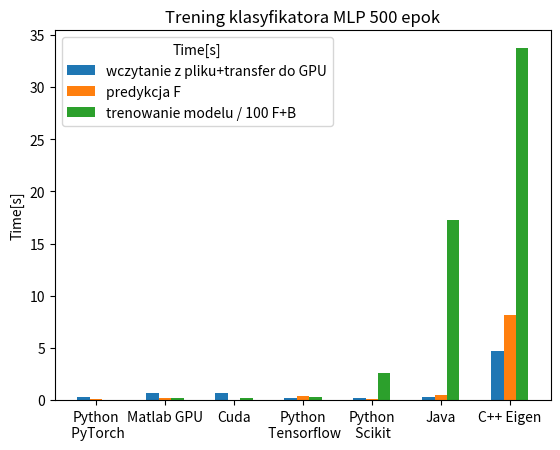

Write the Python code that produced this figure.
import matplotlib.pyplot as plt
import numpy as np

plt.title('Trening klasyfikatora MLP 500 epok')
plt.style.use('_mpl-gallery')


# https://www.mathworks.com/matlabcentral/answers/1755450-how-to-add-numerical-value-in-the-stacked-bar-chart
# https://www.datacamp.com/tutorial/python-bar-plot

library=[None,None,None,None,None,None,None]

d0=[None,None,None,None,None,None,None]
d1=[None,None,None,None,None,None,None]
d2=[None,None,None,None,None,None,None]
d3=[None,None,None,None,None,None,None]

#################################


# net: tiny-coco; task:dog1; class: dog score: 0.762755;  prepare detectortime: :2.496382;
# load image time: 0.008481; detect object time: 1.285220
library[ 0 ]="Python\n PyTorch"
d0[0]=0.31
d1[0]=0.06
d2[0]=1.001 /100
d3[0]=.907
#d4[3]=0.77






# Matlab, MLP: 2x 64 Neu, epoch=5000, data size=60000, accuracy:0.815000%
library[1]="Matlab GPU"
d0[1]=0.639
d1[1]=0.21
d2[1]=20.77 /100
d3[1]=.72
#d4[0]=0.81




library[ 2 ]="Cuda"
d0[2]=0.65
d1[2]=0.04
d2[2]=23.142 / 100
#d4[4]=d2[0]*.0

library[3]="Python\n Tensorflow"
d0[3]=0.172
d1[3]=0.43
d2[3]=33.20 /100
#d4[1]=0.53


# net: tiny-yolov4-coco; task:dog1; class: ? score: 0.000000;  prepare detectortime: :0.718696;
# load image time: 0.011418; detect object time: 0.780485
library[ 4 ]="Python\n Scikit"
d0[4]=0.222
d1[4]=0.091
d2[4]=263.45 /100
d3[4]=.95
#d4[2]=0.94




library[ 5 ]="Java"
d0[5]=0.25
d1[5]=0.45
d2[5]=1728 / 100




library[ 6 ]="C++ Eigen"
d0[6]=4.7
d1[6]=8.13
d2[6]=3373 / 100
#d4[4]=d2[0]*.0




 



################################


# Define library names
#library = ['Yolo2', 'Yolo3', 'Yolo4', 'Yolo5']

# Number of Enthusiasts for different regions
#enthusiasts_north = [2000, 1500, 2500, 2000]
#enthusiasts_south = [1500, 1300, 2000, 1800]
bar_width = 0.18
x = np.arange( len(library) )
off = bar_width

# Grouped Bar Plot
plt.bar( x-1.0*off  , d0, bar_width, label='wczytanie z pliku+transfer do GPU')
plt.bar( x-0.0*off  , d1, bar_width, label='predykcja F')
plt.bar( x+1.0*off  , d2, bar_width, label='trenowanie modelu / 100 F+B')
#plt.bar( x+2.0*off  , d3, bar_width, label='accuracy[%]')

# Adding labels and title
#plt.xlabel('Yolo ')
plt.ylabel('Time[s]')
plt.xticks(x, library) # ,size=5
plt.legend(title='Time[s]')
plt.savefig( 'Pomiary_KlasyfikatorMLP.pdf',dpi=400 )
#plt.show()
#plt.close()



